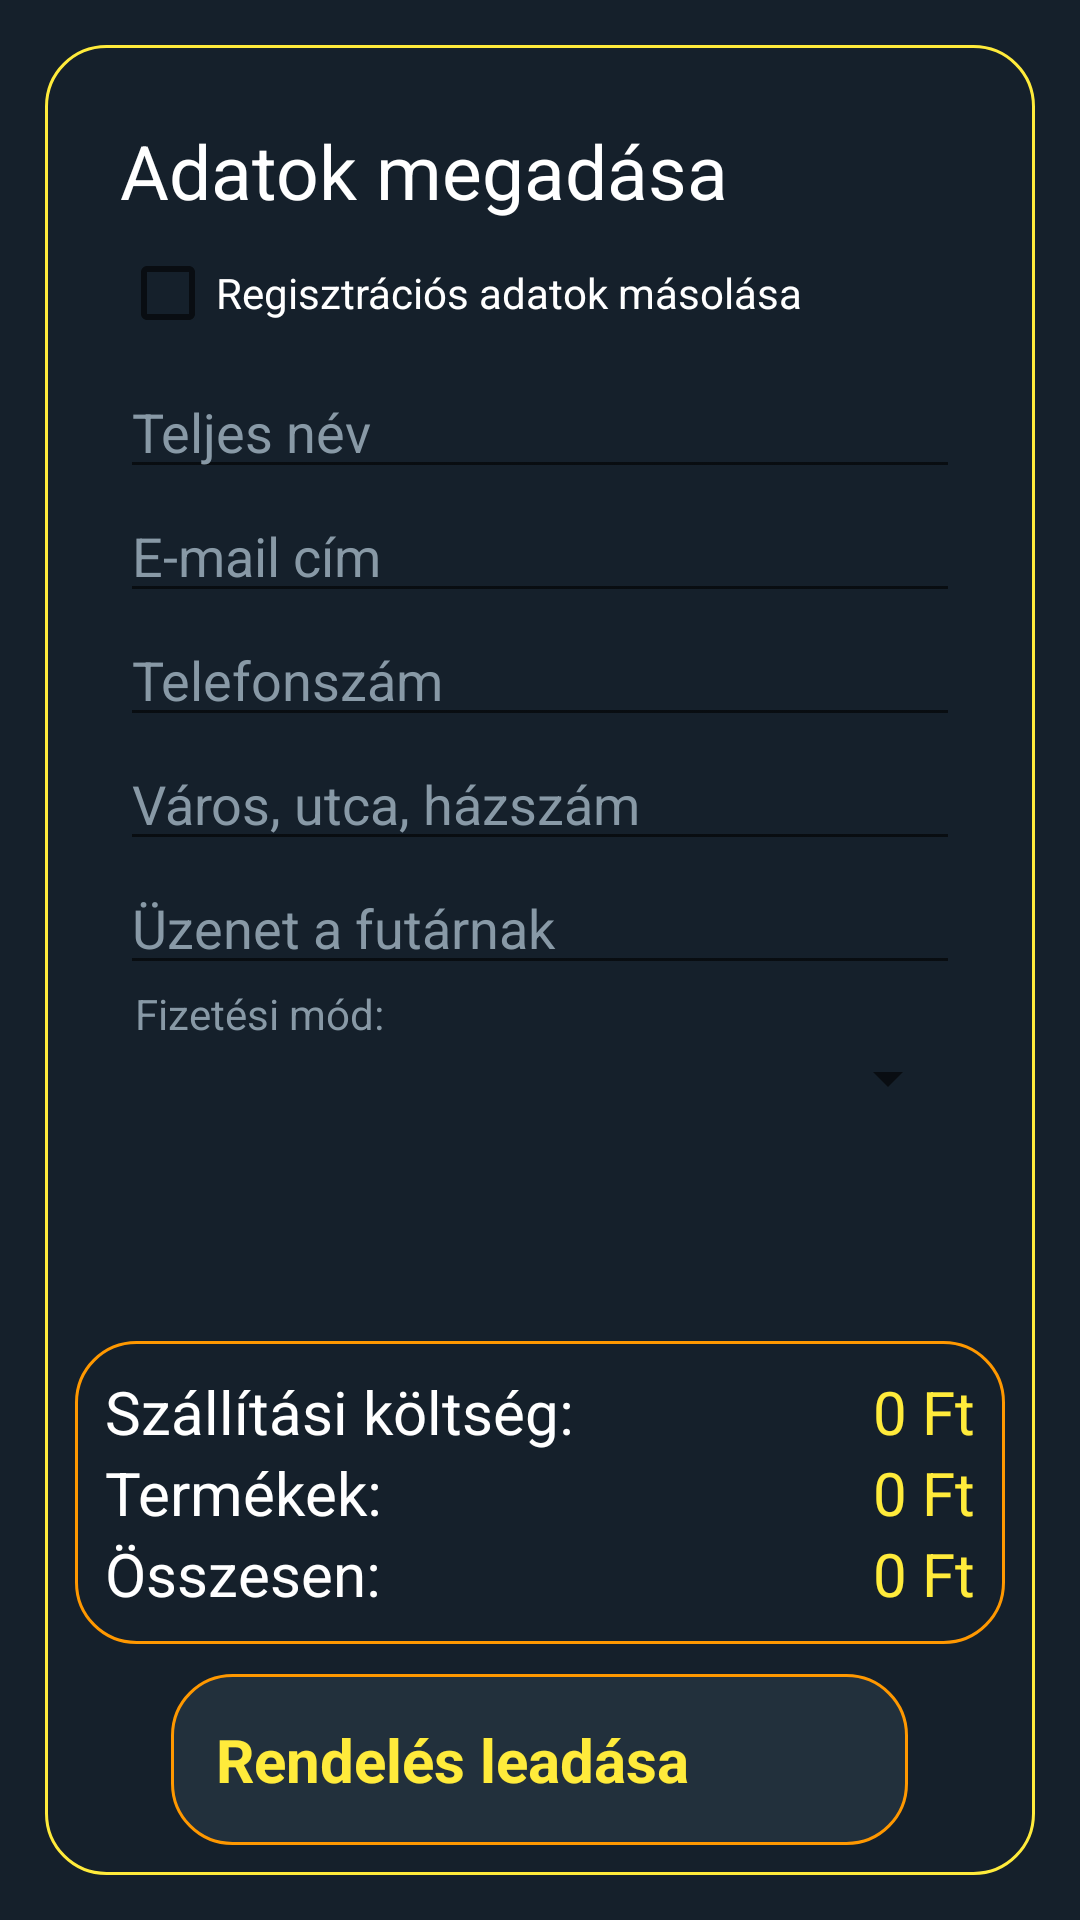

Here is an Android app screen rendered from its layout file. Give the layout XML and the strings, colors and styles it references.
<!-- AndroidManifest.xml: application theme Theme.ProductOrdering -->
<!-- res/layout/activity_ordering.xml -->
<?xml version="1.0" encoding="utf-8"?>
<androidx.constraintlayout.widget.ConstraintLayout xmlns:android="http://schemas.android.com/apk/res/android"
    xmlns:tools="http://schemas.android.com/tools"
    android:layout_width="match_parent"
    android:layout_height="match_parent"
    android:background="@color/blue1"
    tools:context=".OrderingActivity">

    <RelativeLayout
        android:layout_width="match_parent"
        android:layout_height="match_parent"
        android:layout_margin="@dimen/default_margin"
        android:background="@drawable/bordered_layout_yellow">

        <TextView
            android:id="@+id/getDetails"
            android:layout_width="match_parent"
            android:layout_height="wrap_content"
            android:layout_alignParentEnd="true"
            android:layout_alignParentRight="true"
            android:layout_marginLeft="@dimen/default_margin"
            android:layout_marginTop="@dimen/default_margin"
            android:layout_marginRight="@dimen/default_margin"
            android:gravity="start"
            android:text="@string/ordering_details"
            android:textAlignment="textStart"
            android:textColor="@color/white"
            android:textSize="25sp" />

        <CheckBox
            android:id="@+id/detailCheckBox"
            android:layout_width="wrap_content"
            android:layout_height="wrap_content"
            android:layout_below="@+id/getDetails"
            android:layout_marginStart="@dimen/default_margin"
            android:layout_marginLeft="@dimen/default_margin"
            android:onClick="fillDetails"
            android:text="@string/fill_details"
            android:textColor="@color/white" />

        <EditText
            android:id="@+id/detailsFullName"
            android:layout_width="match_parent"
            android:layout_height="wrap_content"
            android:layout_below="@id/detailCheckBox"
            android:layout_marginLeft="@dimen/default_margin"
            android:layout_marginRight="@dimen/default_margin"
            android:ems="30"
            android:hint="@string/full_name"
            android:inputType="textPersonName"
            android:textColor="@color/white"
            android:textColorHint="@color/gray" />

        <EditText
            android:id="@+id/detailsEmail"
            android:layout_width="match_parent"
            android:layout_height="wrap_content"
            android:layout_below="@id/detailsFullName"
            android:layout_marginLeft="@dimen/default_margin"
            android:layout_marginRight="@dimen/default_margin"
            android:ems="30"
            android:hint="@string/email_address"
            android:inputType="textEmailAddress"
            android:textColor="@color/white"
            android:textColorHint="@color/gray" />

        <EditText
            android:id="@+id/detailsTelNum"
            android:layout_width="match_parent"
            android:layout_height="wrap_content"
            android:layout_below="@id/detailsEmail"
            android:layout_marginLeft="@dimen/default_margin"
            android:layout_marginRight="@dimen/default_margin"
            android:ems="10"
            android:hint="@string/tel_number"
            android:inputType="phone"
            android:textColor="@color/white"
            android:textColorHint="@color/gray" />

        <EditText
            android:id="@+id/detailsAddress"
            android:layout_width="match_parent"
            android:layout_height="wrap_content"
            android:layout_below="@id/detailsTelNum"
            android:layout_alignParentEnd="true"
            android:layout_alignParentRight="true"
            android:layout_marginLeft="@dimen/default_margin"
            android:layout_marginRight="@dimen/default_margin"
            android:ems="10"
            android:hint="@string/address"
            android:inputType="textMultiLine|textPostalAddress"
            android:maxLines="2"
            android:textColor="@color/white"
            android:textColorHint="@color/gray" />

        <EditText
            android:id="@+id/detailsDescription"
            android:layout_width="match_parent"
            android:layout_height="wrap_content"
            android:layout_below="@id/detailsAddress"
            android:layout_alignParentEnd="true"
            android:layout_alignParentRight="true"
            android:layout_marginLeft="@dimen/default_margin"
            android:layout_marginRight="@dimen/default_margin"
            android:ems="10"
            android:hint="@string/message_for_delivery_man"
            android:inputType="text"
            android:maxLines="3"
            android:textColor="@color/white"
            android:textColorHint="@color/gray" />

        <TextView
            android:id="@+id/paymentMethod"
            android:layout_width="match_parent"
            android:layout_height="wrap_content"
            android:layout_below="@+id/detailsDescription"
            android:layout_marginStart="20dp"
            android:layout_marginLeft="20dp"
            android:layout_marginEnd="@dimen/default_margin"
            android:layout_marginRight="@dimen/default_margin"
            android:text="@string/payment_method"
            android:textColor="@color/gray" />

        <Spinner
            android:id="@+id/paymentSpinner"
            android:layout_width="match_parent"
            android:layout_height="wrap_content"
            android:layout_below="@+id/paymentMethod"
            android:layout_alignParentEnd="true"
            android:layout_alignParentRight="true"
            android:layout_marginLeft="@dimen/default_margin"
            android:layout_marginRight="@dimen/default_margin"
            android:ems="10" />

        <LinearLayout
            android:id="@+id/orderDetails"
            android:layout_width="match_parent"
            android:layout_height="wrap_content"
            android:layout_above="@+id/verifyOrder"
            android:background="@drawable/bordered_layout_orange"
            android:orientation="vertical">

            <LinearLayout
                android:layout_width="match_parent"
                android:layout_height="wrap_content">

                <TextView
                    android:id="@+id/shippingFee"
                    android:layout_width="wrap_content"
                    android:layout_height="wrap_content"
                    android:text="@string/shipping_fee"
                    android:textColor="@color/white"
                    android:textSize="20sp" />

                <TextView
                    android:id="@+id/shippingFeeValue"
                    android:layout_width="match_parent"
                    android:layout_height="wrap_content"
                    android:gravity="end"
                    android:text="@string/zero_forint"
                    android:textColor="@color/yellow"
                    android:textSize="20sp" />

            </LinearLayout>

            <LinearLayout
                android:layout_width="match_parent"
                android:layout_height="wrap_content">

                <TextView
                    android:id="@+id/totalProductPrice"
                    android:layout_width="wrap_content"
                    android:layout_height="wrap_content"
                    android:text="@string/pruducts"
                    android:textColor="@color/white"
                    android:textSize="20sp" />

                <TextView
                    android:id="@+id/totalProductPriceValue"
                    android:layout_width="match_parent"
                    android:layout_height="wrap_content"
                    android:gravity="end"
                    android:text="@string/zero_forint"
                    android:textColor="@color/yellow"
                    android:textSize="20sp" />

            </LinearLayout>

            <LinearLayout
                android:layout_width="match_parent"
                android:layout_height="wrap_content">

                <TextView
                    android:id="@+id/totalPrice"
                    android:layout_width="wrap_content"
                    android:layout_height="wrap_content"
                    android:layout_marginEnd="@dimen/default_margin"
                    android:layout_marginRight="@dimen/default_margin"
                    android:text="@string/total"
                    android:textColor="@color/white"
                    android:textSize="20sp" />

                <TextView
                    android:id="@+id/totalPriceValue"
                    android:layout_width="match_parent"
                    android:layout_height="wrap_content"
                    android:gravity="end"
                    android:text="@string/zero_forint"
                    android:textColor="@color/yellow"
                    android:textSize="20sp" />

            </LinearLayout>

        </LinearLayout>

        <LinearLayout
            android:id="@+id/verifyOrder"
            android:layout_width="wrap_content"
            android:layout_height="wrap_content"
            android:layout_alignParentBottom="true"
            android:layout_centerHorizontal="true"
            android:layout_marginTop="10dp"
            android:background="@drawable/background_with_curved_edge"
            android:gravity="center">

            <TextView
                android:layout_width="wrap_content"
                android:layout_height="wrap_content"
                android:padding="@dimen/default_margin"
                android:text="@string/place_order"
                android:textColor="@color/yellow"
                android:textSize="20sp"
                android:textStyle="bold" />

            <FrameLayout
                android:layout_width="50dp"
                android:layout_height="50dp"
                android:layout_gravity="center"
                android:layout_marginTop="2dp"
                android:layout_marginEnd="8dp"
                android:layout_marginRight="8dp"
                android:background="?attr/selectableItemBackgroundBorderless">

                <ImageView
                    android:layout_width="45dp"
                    android:layout_height="45dp"
                    android:layout_gravity="center"
                    android:src="@drawable/done_icon" />

            </FrameLayout>

        </LinearLayout>

    </RelativeLayout>

</androidx.constraintlayout.widget.ConstraintLayout>
<!-- resources referenced by this layout -->
<resources>
  <color name="blue1">#15202B</color>
  <color name="gray">#8899A6</color>
  <color name="white">#FFFFFFFF</color>
  <color name="yellow">#FFEB3B</color>
  <dimen name="default_margin">15dp</dimen>
  <!-- drawable background_with_curved_edge (drawable-v24) -->
  <?xml version="1.0" encoding="UTF-8"?>
  <shape xmlns:android="http://schemas.android.com/apk/res/android"
      android:layout_width="wrap_content"
      android:layout_height="wrap_content">
  
      <solid android:color="@color/blue3" />
  
      <corners android:radius="20dp" />
  
      <stroke android:width="1dp" android:color="@color/orange"/>
  
      <padding
          android:bottom="0dp"
          android:left="0dp"
          android:right="0dp"
          android:top="0dp" />
  </shape>
  <!-- drawable bordered_layout_orange (drawable) -->
  <?xml version="1.0" encoding="UTF-8"?>
  <shape xmlns:android="http://schemas.android.com/apk/res/android" android:shape="rectangle">
      <corners android:radius="20dp"/>
      <padding android:left="10dp" android:right="10dp" android:top="10dp" android:bottom="10dp"/>
      <stroke android:width="1dp" android:color="@color/orange"/>
      <solid android:color="@color/blue1"/>
  </shape>
  <!-- drawable bordered_layout_yellow (drawable) -->
  <?xml version="1.0" encoding="UTF-8"?>
  <shape xmlns:android="http://schemas.android.com/apk/res/android" android:shape="rectangle">
      <corners android:radius="20dp"/>
      <padding android:left="10dp" android:right="10dp" android:top="10dp" android:bottom="10dp"/>
      <stroke android:width="1dp" android:color="@color/yellow"/>
      <solid android:color="@color/blue1"/>
  </shape>
  <string name="address">Város, utca, házszám</string>
  <string name="email_address">E-mail cím</string>
  <string name="fill_details">Regisztrációs adatok másolása</string>
  <string name="full_name">Teljes név</string>
  <string name="message_for_delivery_man">Üzenet a futárnak</string>
  <string name="ordering_details">Adatok megadása</string>
  <string name="payment_method">Fizetési mód: </string>
  <string name="place_order">Rendelés leadása</string>
  <string name="pruducts">Termékek:</string>
  <string name="shipping_fee">Szállítási költség: </string>
  <string name="tel_number">Telefonszám</string>
  <string name="total">Összesen:</string>
  <string name="zero_forint">0 Ft</string>
  <style name="Theme.ProductOrdering" parent="Theme.MaterialComponents.DayNight.DarkActionBar">
          
          <item name="colorPrimary">@color/blue2</item>
          <item name="colorPrimaryVariant">@color/purple_700</item>
          <item name="colorOnPrimary">@color/white</item>
          
          <item name="colorSecondary">@color/teal_200</item>
          <item name="colorSecondaryVariant">@color/teal_700</item>
          <item name="colorOnSecondary">@color/black</item>
          
          <item name="android:statusBarColor" tools:targetApi="l">?attr/colorPrimaryVariant</item>
          
      </style>
  <color name="blue3">#22303C</color>
  <color name="orange">#FF9800</color>
  <color name="blue2">#192734</color>
  <color name="purple_700">#FF3700B3</color>
  <color name="teal_200">#FF03DAC5</color>
  <color name="teal_700">#FF018786</color>
  <color name="black">#FF000000</color>
</resources>
